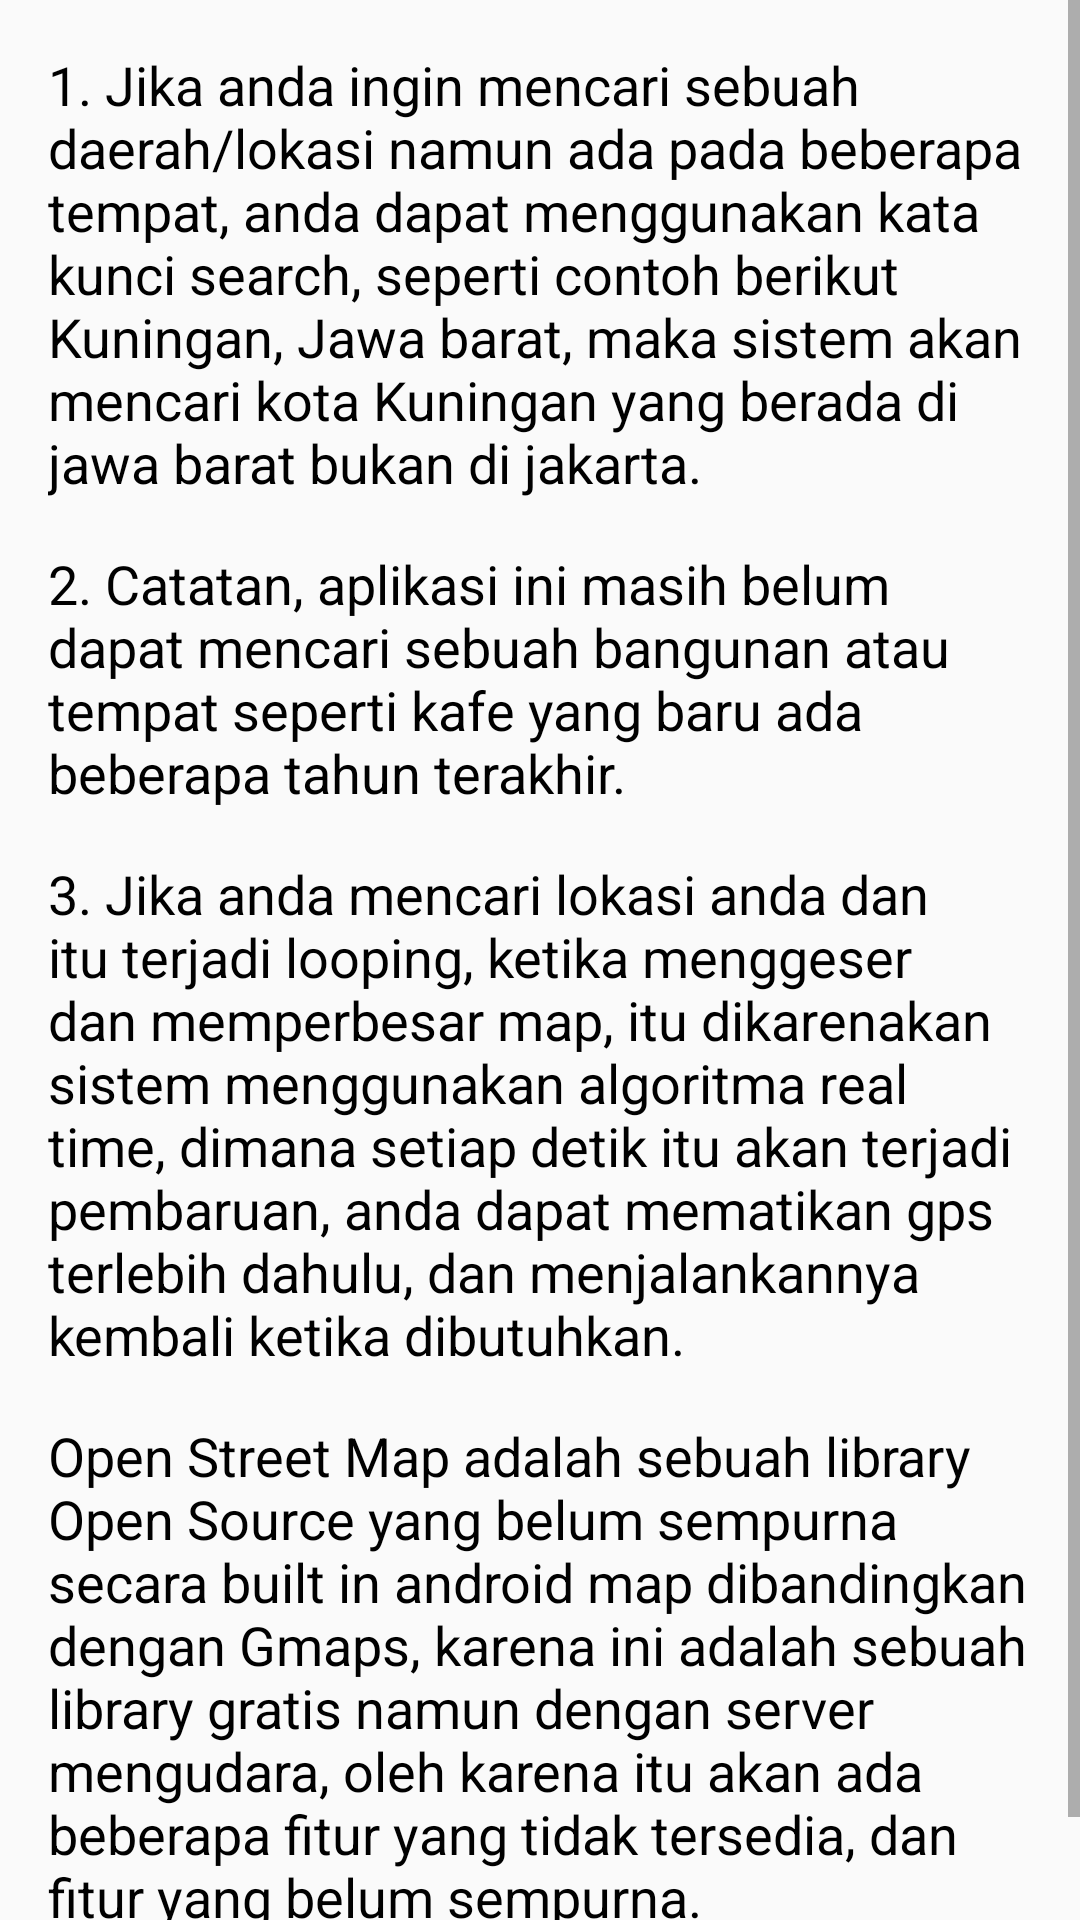

Layout XML and referenced resources for this Android screen:
<!-- AndroidManifest.xml: application theme Theme.MapsTracker -->
<!-- res/layout/activity_popup.xml -->
<?xml version="1.0" encoding="utf-8"?>
<ScrollView
    xmlns:android="http://schemas.android.com/apk/res/android"
    android:layout_width="match_parent"
    android:layout_height="match_parent">

    <LinearLayout
        android:layout_width="wrap_content"
        android:layout_height="wrap_content"
        android:orientation="vertical"
        android:padding="16dp">

        <TextView
            android:layout_width="wrap_content"
            android:layout_height="wrap_content"
            android:text="@string/question1"
            android:textSize="18sp"
            android:textColor="@android:color/black"
            android:layout_gravity="center_horizontal"
            android:layout_marginBottom="16dp"/>

        <TextView
            android:layout_width="wrap_content"
            android:layout_height="wrap_content"
            android:text="@string/question2"
            android:textSize="18sp"
            android:textColor="@android:color/black"
            android:layout_gravity="center_horizontal"
            android:layout_marginBottom="16dp"/>

        <TextView
            android:layout_width="wrap_content"
            android:layout_height="wrap_content"
            android:text="@string/question3"
            android:textSize="18sp"
            android:textColor="@android:color/black"
            android:layout_gravity="center_horizontal"
            android:layout_marginBottom="16dp"/>

        <TextView
            android:layout_width="wrap_content"
            android:layout_height="wrap_content"
            android:text="@string/catatan"
            android:textSize="18sp"
            android:textColor="@android:color/black"
            android:layout_gravity="center_horizontal"
            android:layout_marginBottom="16dp"/>

    </LinearLayout>
</ScrollView>
<!-- resources referenced by this layout -->
<resources>
  <string name="catatan">Open Street Map adalah sebuah library Open Source yang belum sempurna secara built in android map dibandingkan dengan Gmaps, karena ini adalah sebuah library gratis namun dengan server mengudara, oleh karena itu akan ada beberapa fitur yang tidak tersedia, dan fitur yang belum sempurna.</string>
  <string name="question1">1. Jika anda ingin mencari sebuah daerah/lokasi namun ada pada beberapa tempat, anda dapat menggunakan kata kunci search, seperti contoh berikut "Kuningan, Jawa barat", maka sistem akan mencari kota Kuningan yang berada di jawa barat bukan di jakarta.</string>
  <string name="question2">2. Catatan, aplikasi ini masih belum dapat mencari sebuah bangunan atau tempat seperti kafe yang baru ada beberapa tahun terakhir.</string>
  <string name="question3">3. Jika anda mencari lokasi anda dan itu terjadi looping, ketika menggeser dan memperbesar map, itu dikarenakan sistem menggunakan algoritma real time, dimana setiap detik itu akan terjadi pembaruan, anda dapat mematikan gps terlebih dahulu, dan menjalankannya kembali ketika dibutuhkan.</string>
  <style name="Theme.MapsTracker" parent="Base.Theme.MapsTracker" />
  <style name="Base.Theme.MapsTracker" parent="Theme.AppCompat.Light">
          
          
      </style>
</resources>
